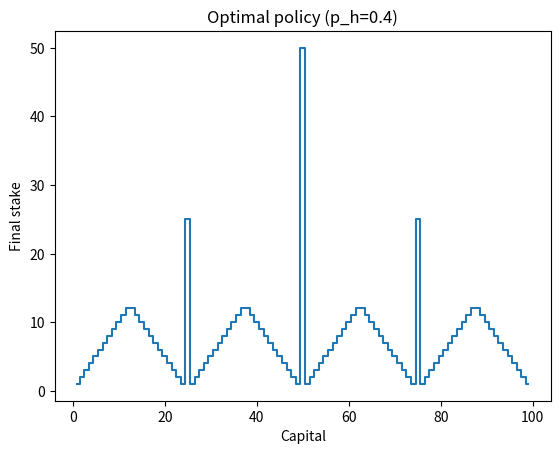

Generate this figure with matplotlib:
import numpy as np

GOAL = 100
states = np.arange( 1, GOAL )
p_h = 0.4
gamma = 1.0

def actions( s ):
    return range( 1, min( s, GOAL - s) + 1 )

def transitions( s, a ):
    win = ( p_h, s + a, 1.0 if s+a == GOAL else 0.0 )
    lose = ( 1-p_h, s-a, 0.0 )
    return [ win, lose ]

def value_iteration( tol = 1e-9 ):
    V = np.zeros( GOAL + 1 )
    sweeps = 0 
    while True:
        delta = 0 
        for s in states:
            best = max(sum(p*(r + gamma*V[s2]) for p,s2,r in transitions(s,a)) for a in actions(s))
            delta = max( delta, abs( best - V[s]))
            V[s] = best 
        sweeps += 1
        if delta < tol:
            break 

    policy = np.zeros( GOAL + 1, dtype = int )

    for s in states:
        qs = [(a, sum(p*(r + gamma*V[s2]) for p,s2,r in transitions(s,a))) for a in actions(s)]
        best_q = max( q for _,q in qs )
        policy[s] = min( a for a,q in qs if abs(q-best_q) < 1e-5)
    return V, policy, sweeps

def policy_evaluation( policy, tol = 1e-9):
    V = np.zeros( GOAL + 1 )
    while True:
        delta = 0
        for s in states:
            a = policy[s]
            v_new = sum( p*( r + gamma*V[s2]) for p,s2,r in transitions(s,a))
            delta = max( delta, abs( v_new - V[s]))
            V[s] = v_new
        if delta < tol:
            return V 

def policy_improvement(V):
    policy = np.zeros( GOAL + 1, dtype= int )
    stable = True 
    for s in states:
        qs = [(a, sum(p*(r + gamma*V[s2]) for p,s2,r in transitions(s,a))) for a in actions(s)]
        best_q = max( q for _, q in qs)
        policy[s] = min( a for a, q in qs if abs(q-best_q) < 1e-5)

    return policy

def policy_iteration():
    policy = np.ones( GOAL + 1, dtype=int)
    iters = 0
    while True:
        V = policy_evaluation( policy )
        new_policy = policy_improvement(V)
        iters += 1
        if np.array_equal( new_policy, policy):
            return V, new_policy, iters 
        policy = new_policy

V_vi, pi_vi, sweeps_vi = value_iteration()
V_pi, pi_pi, iters_pi = policy_iteration()

print(f"value iteration converged in {sweeps_vi} sweeps")
print(f"policy iteration converged in {iters_pi} policy-improvement rounds")
print("V matches:", np.allclose(V_vi, V_pi, atol=1e-4))
print("policies match:", np.array_equal(pi_vi, pi_pi))

# checkpoint: plot pi_vi[1:100] — should show the jagged, non-monotonic staking pattern of Fig 4.6
import matplotlib.pyplot as plt
plt.step(states, pi_vi[1:GOAL], where='mid')
plt.xlabel("Capital"); plt.ylabel("Final stake"); plt.title(f"Optimal policy (p_h={p_h})")
plt.show()
